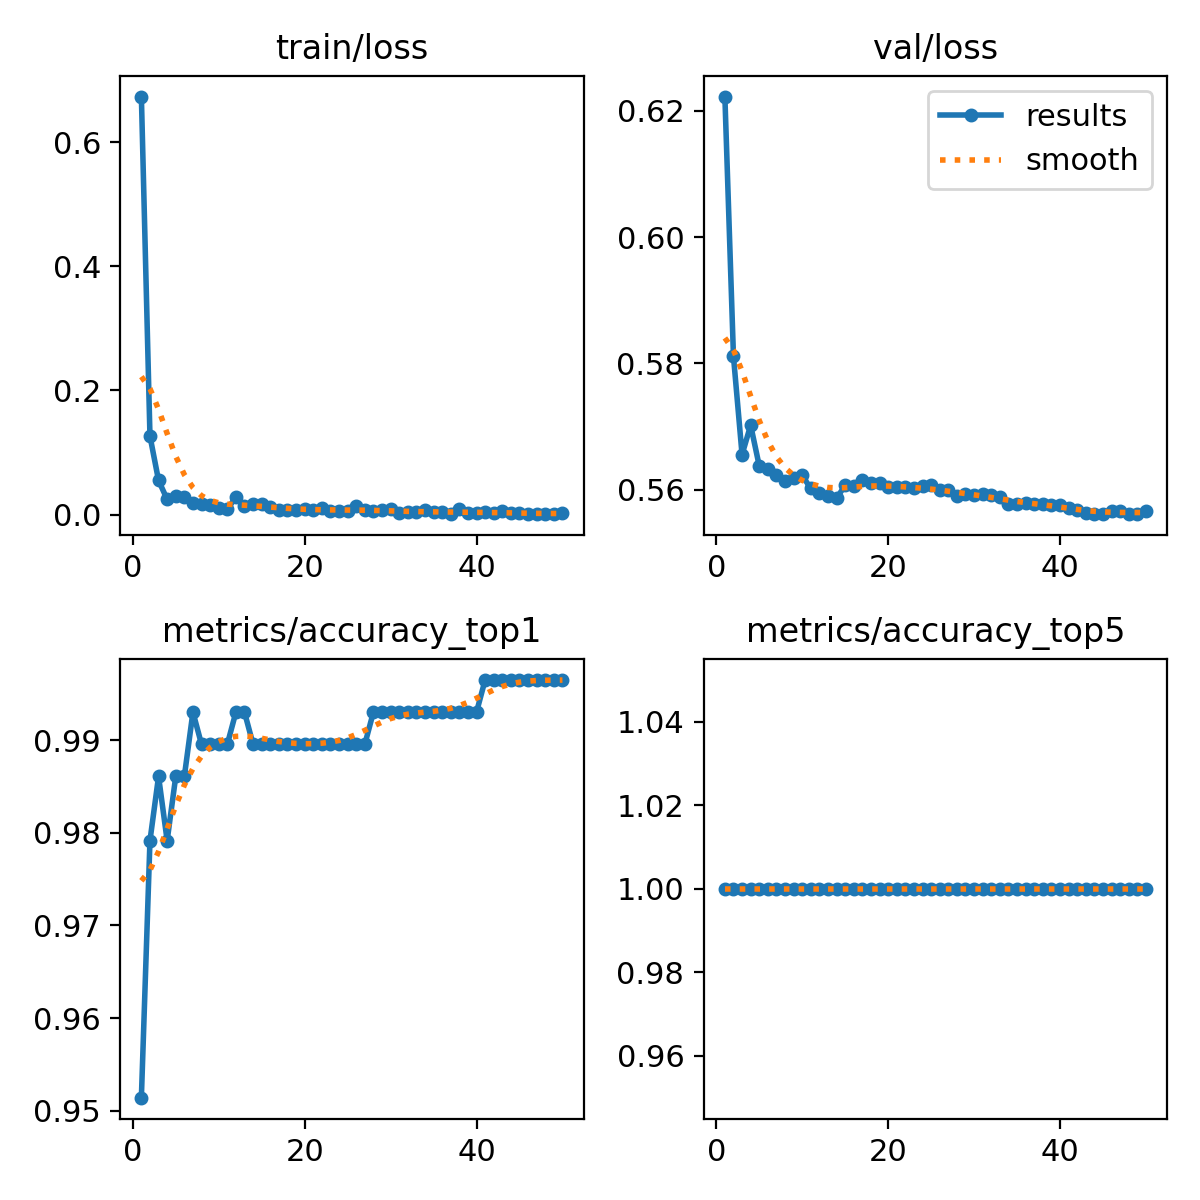

The file beside this chart, header and first rows:
epoch, train/loss, metrics/accuracy_top1, metrics/accuracy_top5, val/loss, lr/pg0, lr/pg1, lr/pg2
1, 0.6733, 0.9514, 1, 0.6223, 0.0002236, 0.0002236, 0.0002236
2, 0.1265, 0.9792, 1, 0.5811, 0.0004418, 0.0004418, 0.0004418
3, 0.05496, 0.9861, 1, 0.5655, 0.0006511, 0.0006511, 0.0006511
4, 0.02462, 0.9792, 1, 0.5702, 0.0006716, 0.0006716, 0.0006716
5, 0.03069, 0.9861, 1, 0.5637, 0.0006574, 0.0006574, 0.0006574
6, 0.02857, 0.9861, 1, 0.5632, 0.0006433, 0.0006433, 0.0006433
7, 0.01863, 0.9931, 1, 0.5623, 0.0006292, 0.0006292, 0.0006292
8, 0.01654, 0.9896, 1, 0.5613, 0.000615, 0.000615, 0.000615
9, 0.01557, 0.9896, 1, 0.5618, 0.0006009, 0.0006009, 0.0006009
10, 0.01021, 0.9896, 1, 0.5622, 0.0005868, 0.0005868, 0.0005868
11, 0.00901, 0.9896, 1, 0.5602, 0.0005726, 0.0005726, 0.0005726
12, 0.02776, 0.9931, 1, 0.5594, 0.0005585, 0.0005585, 0.0005585
13, 0.01444, 0.9931, 1, 0.559, 0.0005443, 0.0005443, 0.0005443
14, 0.01642, 0.9896, 1, 0.5586, 0.0005302, 0.0005302, 0.0005302
15, 0.01641, 0.9896, 1, 0.5607, 0.0005161, 0.0005161, 0.0005161
16, 0.01151, 0.9896, 1, 0.5606, 0.0005019, 0.0005019, 0.0005019
17, 0.00707, 0.9896, 1, 0.5615, 0.0004878, 0.0004878, 0.0004878
18, 0.00803, 0.9896, 1, 0.561, 0.0004737, 0.0004737, 0.0004737
19, 0.00754, 0.9896, 1, 0.561, 0.0004595, 0.0004595, 0.0004595
20, 0.00939, 0.9896, 1, 0.5603, 0.0004454, 0.0004454, 0.0004454
21, 0.00759, 0.9896, 1, 0.5603, 0.0004313, 0.0004313, 0.0004313
22, 0.00987, 0.9896, 1, 0.5603, 0.0004171, 0.0004171, 0.0004171
23, 0.00547, 0.9896, 1, 0.5603, 0.000403, 0.000403, 0.000403
24, 0.00508, 0.9896, 1, 0.5605, 0.0003888, 0.0003888, 0.0003888
25, 0.00507, 0.9896, 1, 0.5607, 0.0003747, 0.0003747, 0.0003747
26, 0.01311, 0.9896, 1, 0.5599, 0.0003606, 0.0003606, 0.0003606
27, 0.00724, 0.9896, 1, 0.5599, 0.0003464, 0.0003464, 0.0003464
28, 0.00567, 0.9931, 1, 0.559, 0.0003323, 0.0003323, 0.0003323
29, 0.00711, 0.9931, 1, 0.5594, 0.0003182, 0.0003182, 0.0003182
30, 0.00861, 0.9931, 1, 0.5591, 0.000304, 0.000304, 0.000304
31, 0.00203, 0.9931, 1, 0.5594, 0.0002899, 0.0002899, 0.0002899
32, 0.00485, 0.9931, 1, 0.5591, 0.0002758, 0.0002758, 0.0002758
33, 0.00404, 0.9931, 1, 0.5588, 0.0002616, 0.0002616, 0.0002616
34, 0.0067, 0.9931, 1, 0.5577, 0.0002475, 0.0002475, 0.0002475
35, 0.00395, 0.9931, 1, 0.5578, 0.0002333, 0.0002333, 0.0002333
36, 0.00372, 0.9931, 1, 0.5579, 0.0002192, 0.0002192, 0.0002192
37, 0.00141, 0.9931, 1, 0.5577, 0.0002051, 0.0002051, 0.0002051
38, 0.00909, 0.9931, 1, 0.5577, 0.0001909, 0.0001909, 0.0001909
39, 0.00197, 0.9931, 1, 0.5575, 0.0001768, 0.0001768, 0.0001768
40, 0.00189, 0.9931, 1, 0.5576, 0.0001626, 0.0001626, 0.0001626
41, 0.00394, 0.9965, 1, 0.5571, 0.0001485, 0.0001485, 0.0001485
42, 0.00329, 0.9965, 1, 0.5567, 0.0001344, 0.0001344, 0.0001344
43, 0.00502, 0.9965, 1, 0.5562, 0.0001202, 0.0001202, 0.0001202
44, 0.00268, 0.9965, 1, 0.5562, 0.0001061, 0.0001061, 0.0001061
45, 0.00234, 0.9965, 1, 0.5561, 9.1963e-05, 9.1963e-05, 9.1963e-05
46, 0.00151, 0.9965, 1, 0.5566, 7.7826e-05, 7.7826e-05, 7.7826e-05
47, 0.00136, 0.9965, 1, 0.5565, 6.3689e-05, 6.3689e-05, 6.3689e-05
48, 0.00155, 0.9965, 1, 0.5562, 4.9552e-05, 4.9552e-05, 4.9552e-05
49, 0.0007, 0.9965, 1, 0.5561, 3.5414e-05, 3.5414e-05, 3.5414e-05
50, 0.00268, 0.9965, 1, 0.5566, 2.1277e-05, 2.1277e-05, 2.1277e-05
